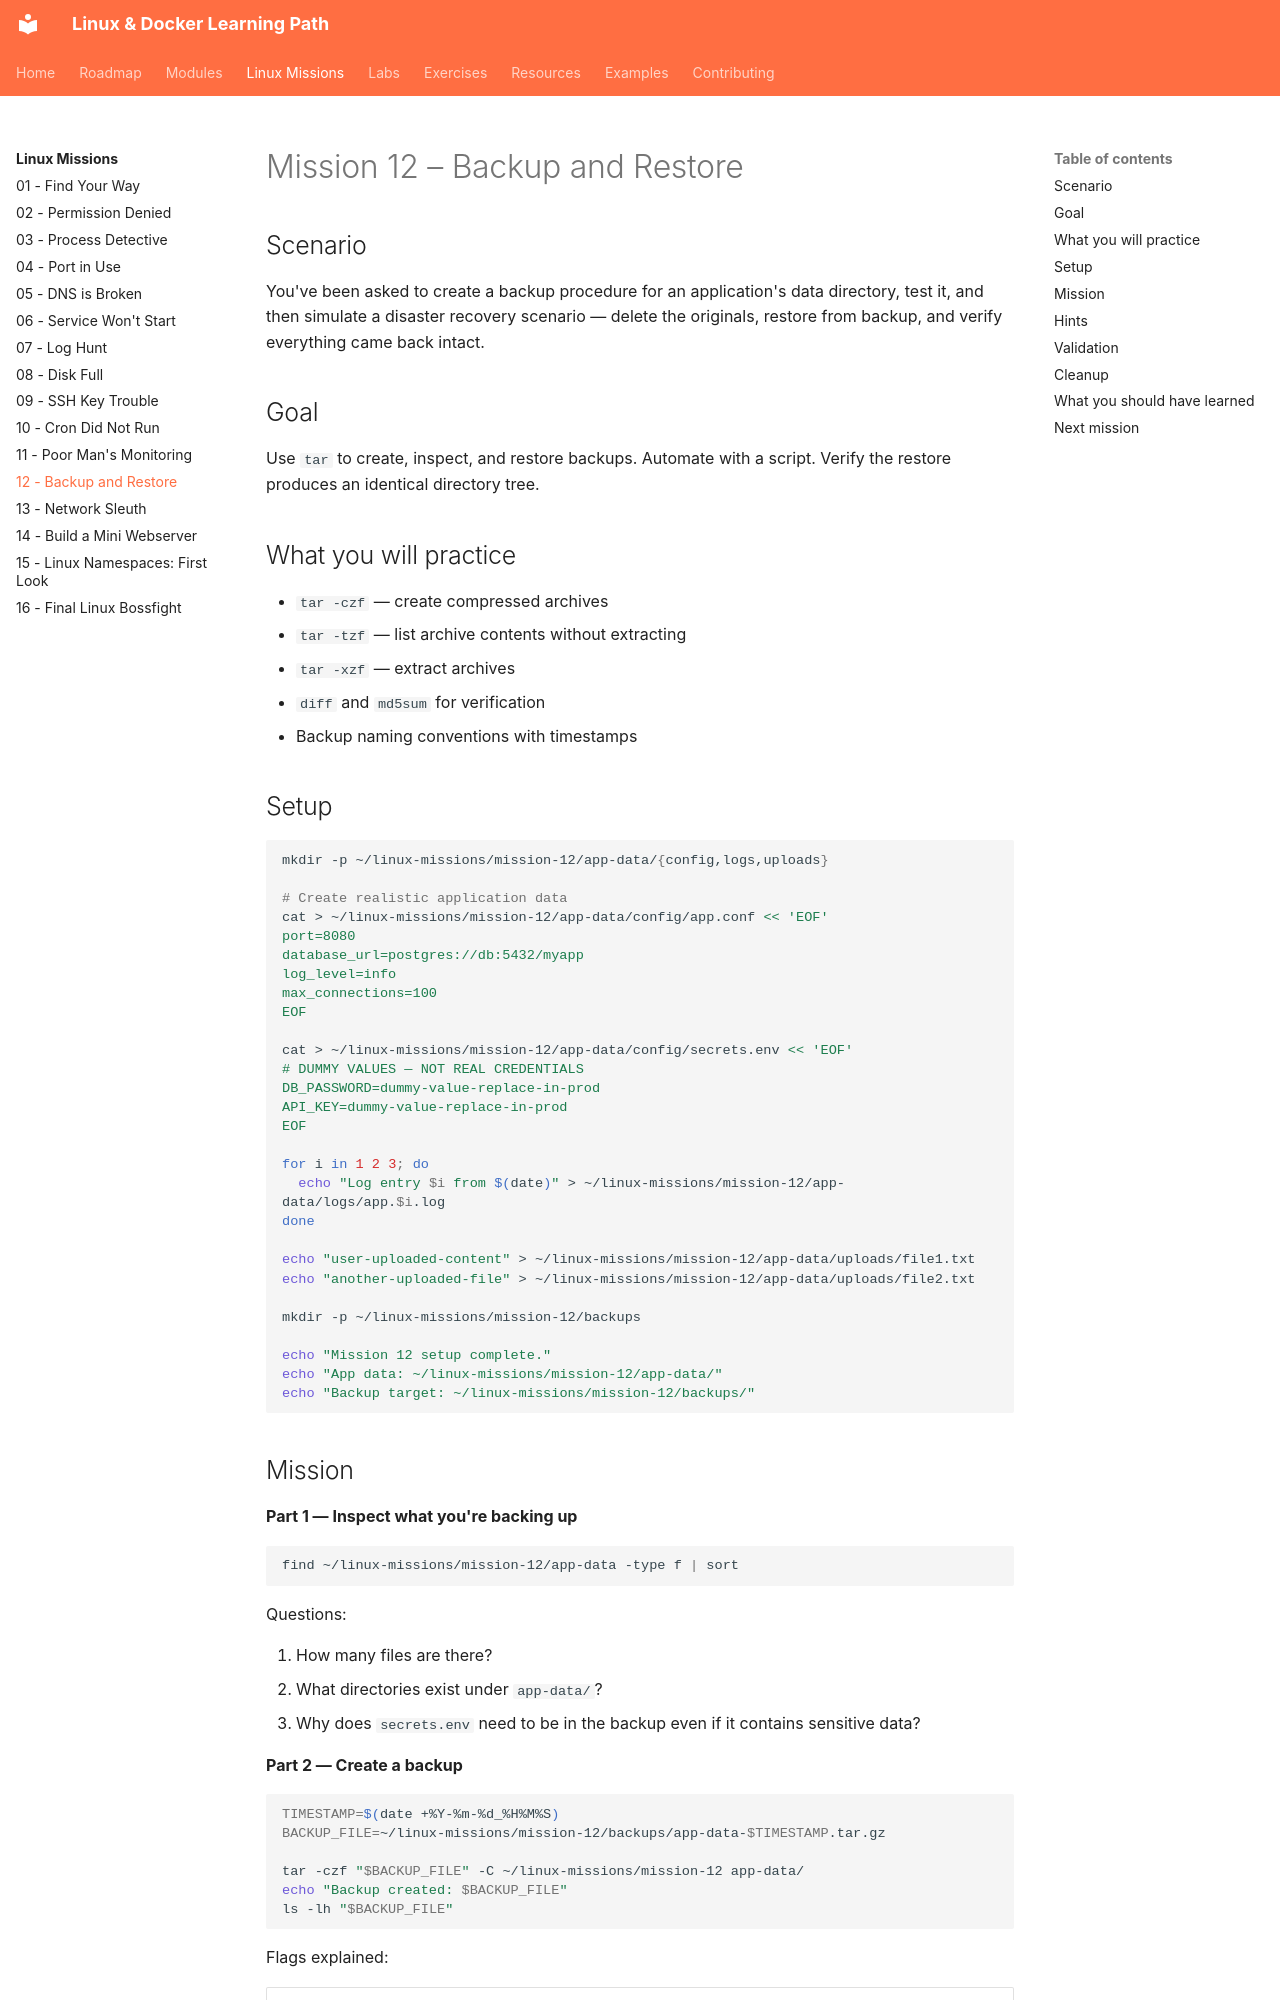

repository: SvnSchmdt/linux-docker-learning-path · page: linux-missions/12-backup-and-restore/index.html · generator: mkdocs

# Mission 12 – Backup and Restore

## Scenario

You've been asked to create a backup procedure for an application's data directory, test it, and then simulate a disaster recovery scenario — delete the originals, restore from backup, and verify everything came back intact.

## Goal

Use `tar` to create, inspect, and restore backups. Automate with a script. Verify the restore produces an identical directory tree.

## What you will practice

- `tar -czf` — create compressed archives
- `tar -tzf` — list archive contents without extracting
- `tar -xzf` — extract archives
- `diff` and `md5sum` for verification
- Backup naming conventions with timestamps

## Setup

```bash
mkdir -p ~/linux-missions/mission-12/app-data/{config,logs,uploads}

# Create realistic application data
cat > ~/linux-missions/mission-12/app-data/config/app.conf << 'EOF'
port=8080
database_url=postgres://db:5432/myapp
log_level=info
max_connections=100
EOF

cat > ~/linux-missions/mission-12/app-data/config/secrets.env << 'EOF'
# DUMMY VALUES — NOT REAL CREDENTIALS
DB_PASSWORD=dummy-value-replace-in-prod
API_KEY=dummy-value-replace-in-prod
EOF

for i in 1 2 3; do
  echo "Log entry $i from $(date)" > ~/linux-missions/mission-12/app-data/logs/app.$i.log
done

echo "user-uploaded-content" > ~/linux-missions/mission-12/app-data/uploads/file1.txt
echo "another-uploaded-file" > ~/linux-missions/mission-12/app-data/uploads/file2.txt

mkdir -p ~/linux-missions/mission-12/backups

echo "Mission 12 setup complete."
echo "App data: ~/linux-missions/mission-12/app-data/"
echo "Backup target: ~/linux-missions/mission-12/backups/"
```
